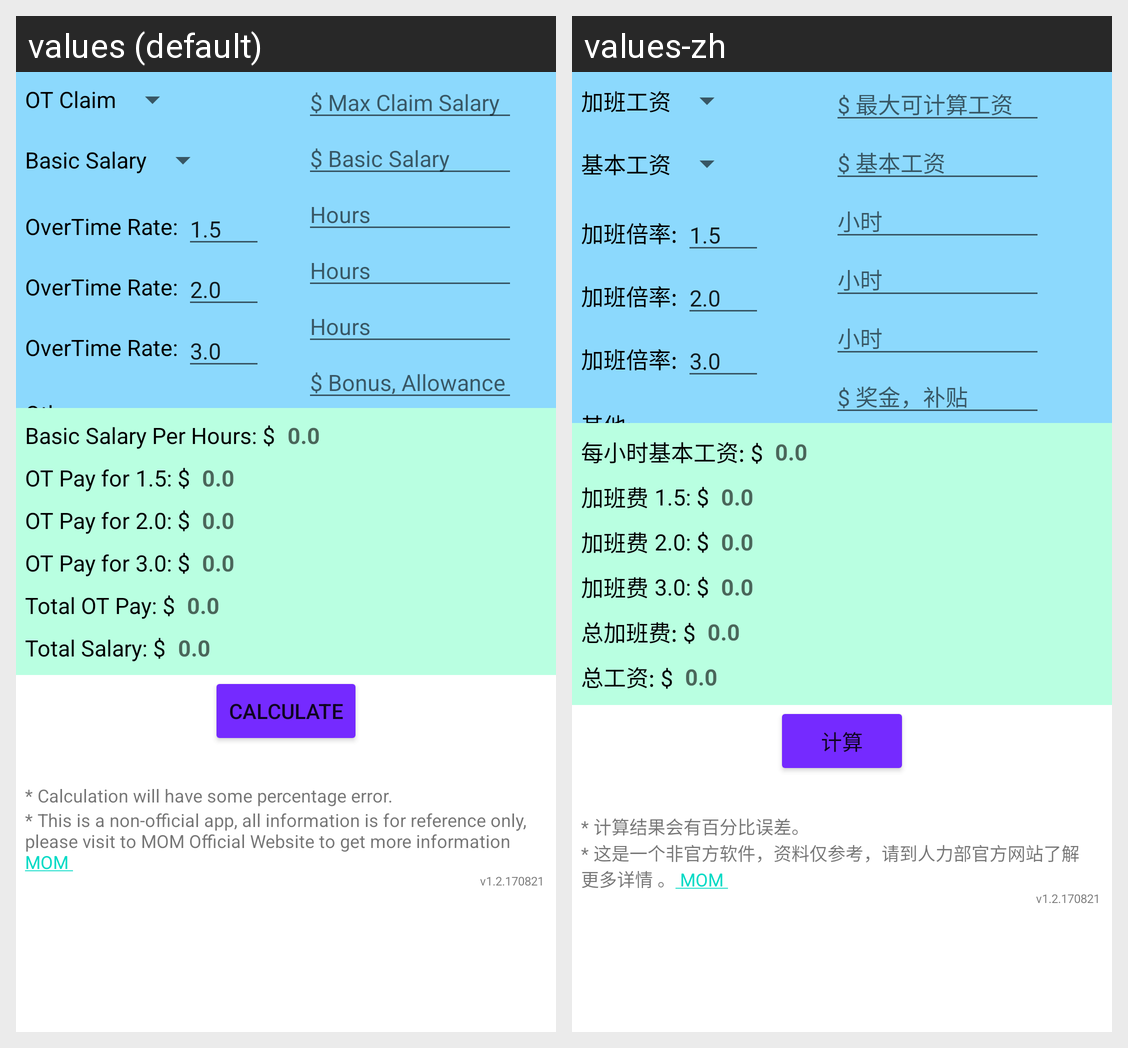

The same Android screen rendered under two of its app's locales, left to right. List the strings drawn on it with the default value and each locale's translation.
Android screen res/layout/activity_main.xml rendered under 2 locales, left to right: values (default), values-zh. Device: Nexus 5 (rendered at 1080×1920; each locale shown at half size, 540×960, under a caption strip naming it); theme Theme.Singapore_OT_Calculator.
Strings drawn on this screen, with the default value and each locale's value (text and hints the layout hard-codes, and strings that could not be matched under every locale, appear in the picture but are not listed):

overtime
  values: OverTime Rate:
  values-zh: 加班倍率:

other
  values: Other:
  values-zh: 其他:

maxClaim
  values: OT Claim
  values-zh: 加班工资

basic_salary2
  values: Basic Salary
  values-zh: 基本工资

salary
  values: $ Max Claim Salary
  values-zh: $ 最大可计算工资

basic_salary
  values: $ Basic Salary
  values-zh: $ 基本工资

hours
  values: Hours
  values-zh: 小时

bonus_allowance
  values: $ Bonus, Allowance
  values-zh: $ 奖金，补贴

hourly_basic_rate
  values: Basic Salary Per Hours: $
  values-zh: 每小时基本工资: $

ot_pay_rate1
  values: 1.5: $
  values-zh: 1.5: $  [not translated; the default value is used]

ot_pay_rate2
  values: 2.0: $
  values-zh: 2.0: $  [not translated; the default value is used]

total_ot_pay
  values: Total OT Pay: $
  values-zh: 总加班费: $

total_salary
  values: Total Salary: $
  values-zh: 总工资: $

ot_pay_rate3
  values: 3.0: $
  values-zh: 3.0: $  [not translated; the default value is used]

ot_Pay
  values: OT Pay for
  values-zh: 加班费

calculate
  values: Calculate
  values-zh: 计算

calculation_will_have_some_percentage_error
  values: * Calculation will have some percentage error.
  values-zh: * 计算结果会有百分比误差。

mom_hyperlink
  values: * This is a non-official app, all information is for reference only, please visit to MOM Official Website to get more information  MOM  
  values-zh: * 这是一个非官方软件，资料仅参考，请到人力部官方网站了解更多详情 。 MOM  

version
  values: v1.2.170821
  values-zh: v1.2.170821  [not translated; the default value is used]
